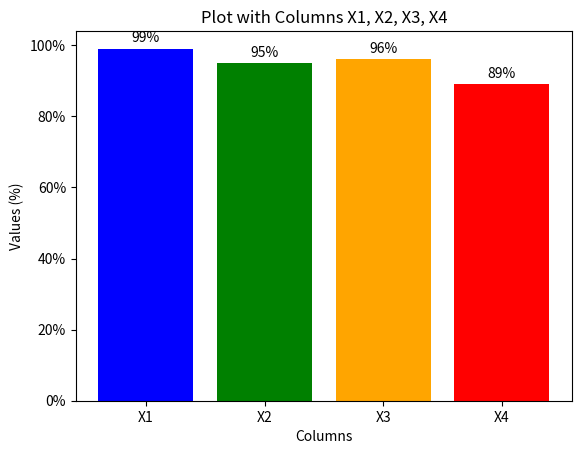

This chart was generated by the following Python code:
import matplotlib.pyplot as plt

# Sample data
data = {'X1': 99, 'X2': 95, 'X3': 96, 'X4': 89}

# Extracting column names and corresponding values
columns = list(data.keys())
values = list(data.values())

# Creating a bar plot
plt.bar(columns, values, color=['blue', 'green', 'orange', 'red'])
plt.xlabel('Columns')
plt.ylabel('Values (%)')  # Assuming values are percentages
plt.title('Plot with Columns X1, X2, X3, X4')

# Displaying y-axis labels as percentages
plt.gca().set_yticklabels(['{:.0f}%'.format(val) for val in plt.gca().get_yticks()])

# Adding values on top of each bar
for i, value in enumerate(values):
    plt.text(i, value + 1, f'{value}%', ha='center', va='bottom')

plt.show()
